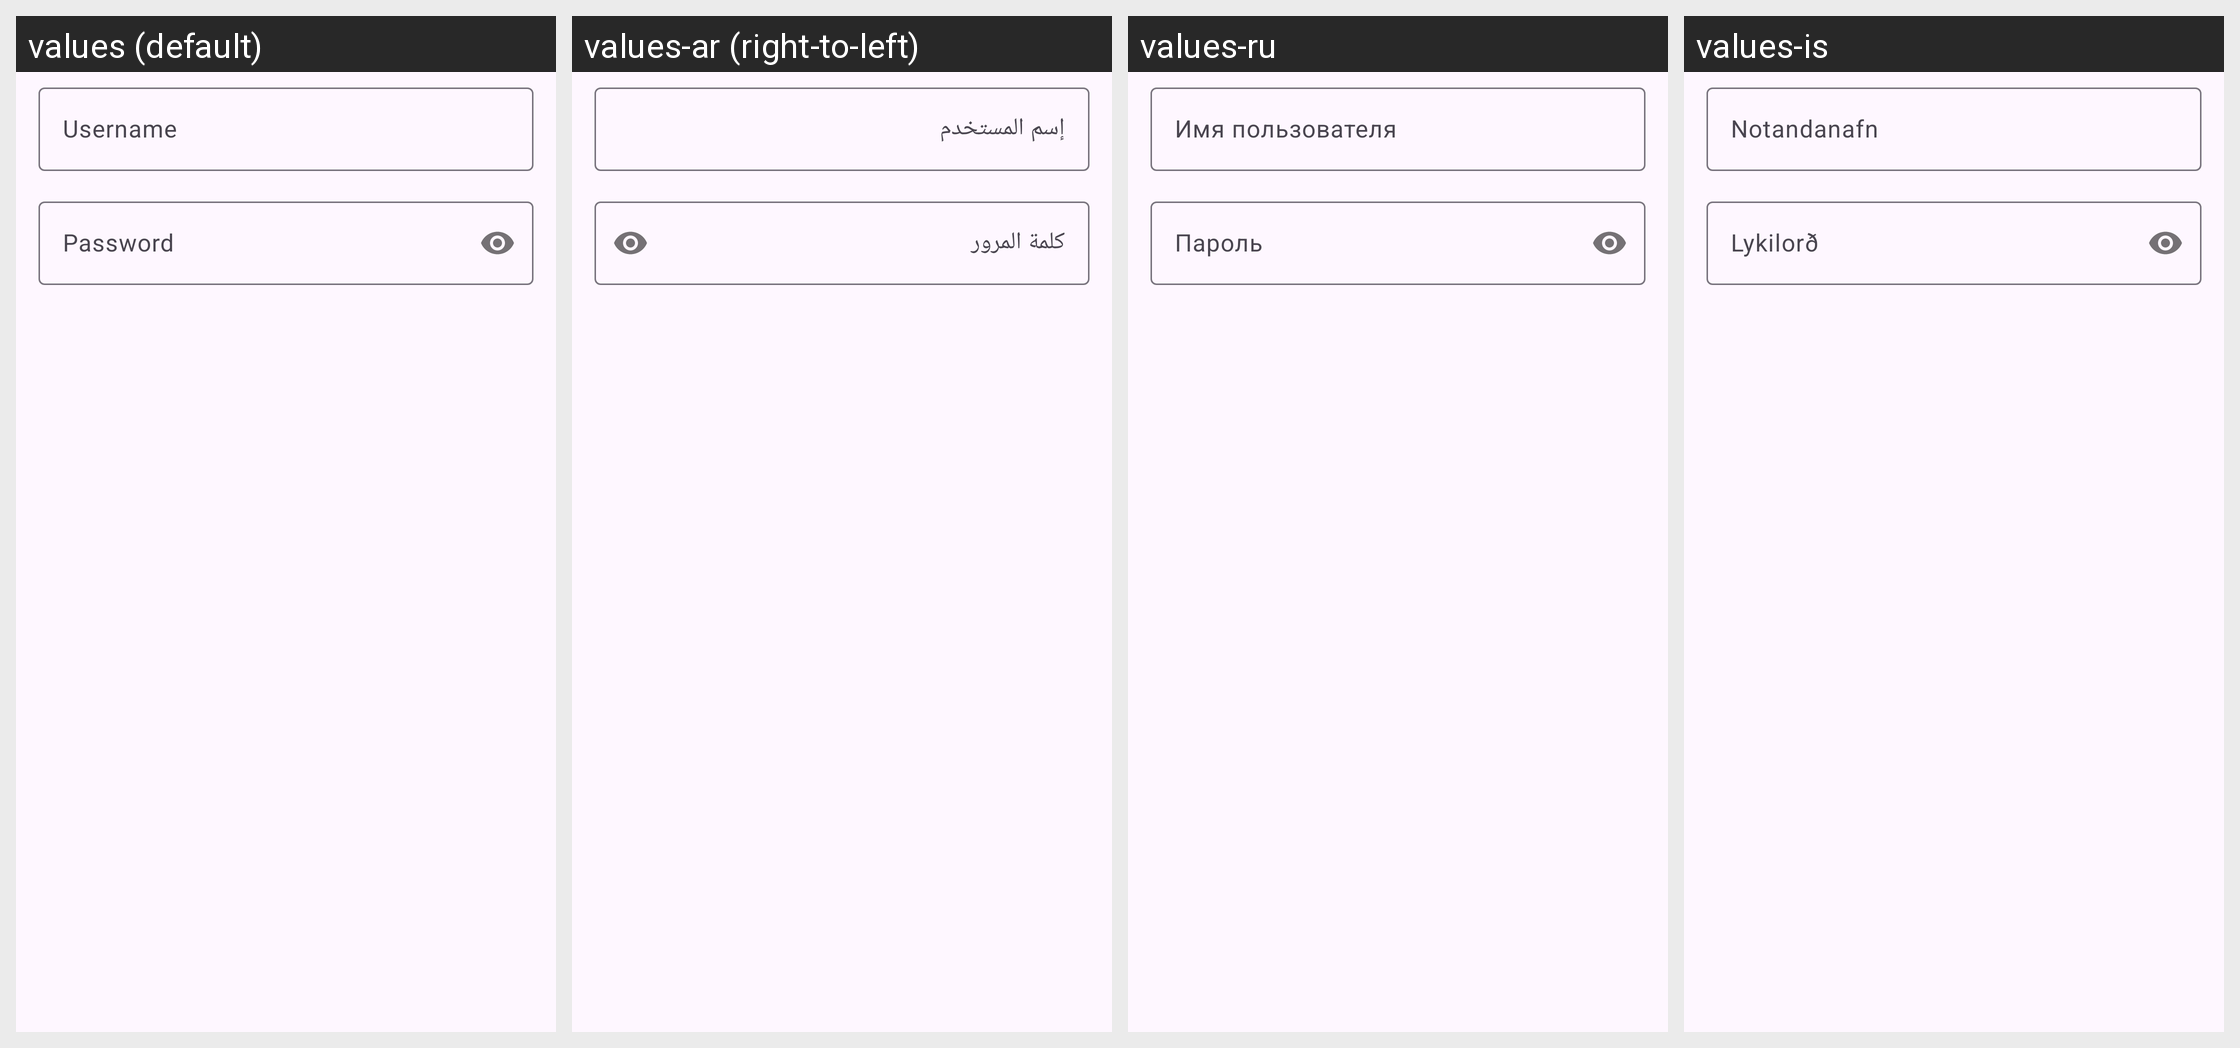

Strings drawn on this Android screen and how each of the app's shown locales translates them:
Android screen res/layout/dialog_login.xml rendered under 4 locales, left to right: values (default), values-ar (right-to-left), values-ru, values-is. Device: Nexus 5 (rendered at 1080×1920; each locale shown at half size, 540×960, under a caption strip naming it); theme BaseTheme.
Other locales in the repository, not shown: values-af, values-as, values-az, values-azb, values-be, values-bg, values-bn, values-ca, values-ckb, values-cs, values-da, values-de, values-el, values-eo, values-es, values-et, values-eu, values-fa, values-fi, values-fil, values-fr, values-gu, values-haw, values-hi, values-hr, values-hu, values-hy, values-ia, values-in, values-it, values-iw, values-ja, values-km, values-ko, values-lt, values-lv, values-ml, values-mr, values-ms, values-nb-rNO, values-ne, values-nl, values-or, values-pa, values-pl, values-pt, values-pt-rBR, values-ro, values-si, values-sk, values-so, values-sr, values-sv, values-ta, values-th, values-tk, values-tr, values-ug, values-uk, values-ur, values-uz, values-vi, values-yue, values-zh-rCN, values-zh-rTW.
Strings drawn on this screen, with the default value and each locale's value (text and hints the layout hard-codes, and strings that could not be matched under every locale, appear in the picture but are not listed):

username
  values: Username
  values-ar: إسم المستخدم
  values-ru: Имя пользователя
  values-is: Notandanafn

password
  values: Password
  values-ar: كلمة المرور
  values-ru: Пароль
  values-is: Lykilorð
